Image classification data set "machine-learning-project" (temitopeseun/machine-learning-project on GitHub). Class labels (4): apples, kiwis, oranges, pears.

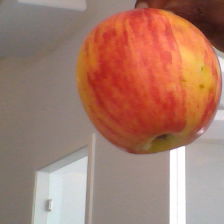
Label: apples

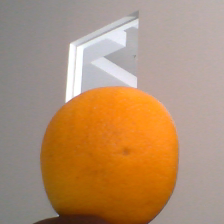
Label: oranges

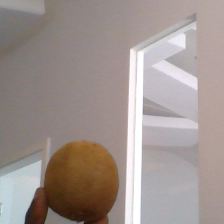
Label: kiwis

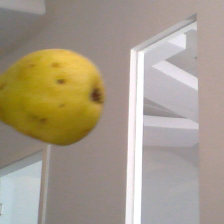
Label: pears

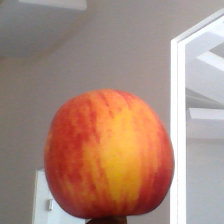
Label: apples

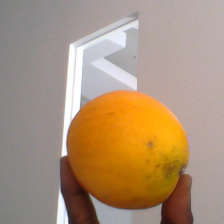
Label: oranges
